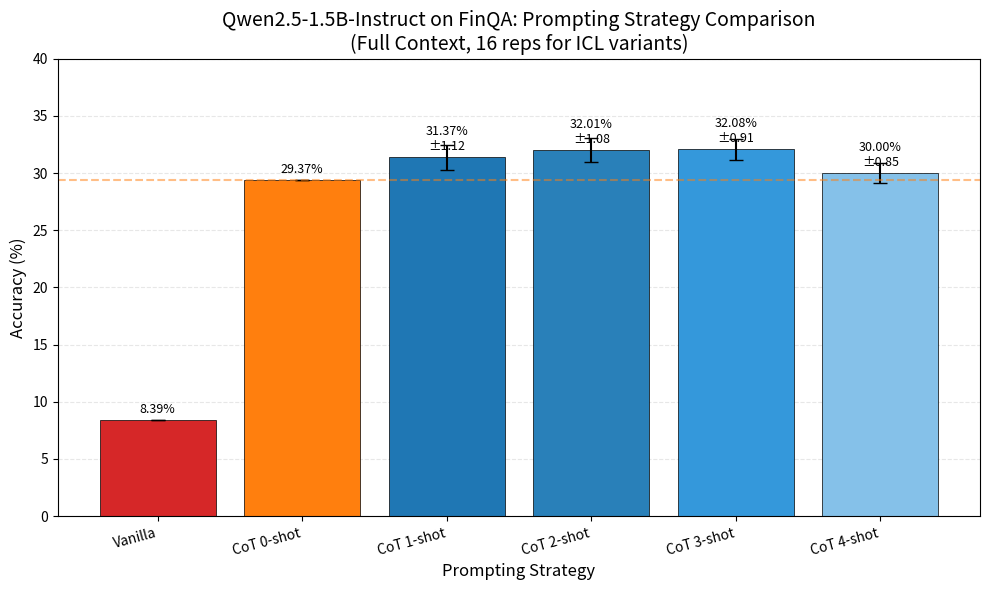

Generate this figure with matplotlib: (Note: this script raises an exception after producing the figure.)
#!/usr/bin/env python3
"""Generate comparison plot for FinQA experiments with different prompting strategies."""

import matplotlib.pyplot as plt
import numpy as np

# Results from experiments (16 reps each for CoT 1-4 shot)
# Vanilla and CoT 0-shot don't need multiple reps (no ICL randomness)
results = {
    'Vanilla': {'mean': 8.39, 'std': 0.0},
    'CoT 0-shot': {'mean': 29.37, 'std': 0.0},
    'CoT 1-shot': {'mean': 31.37, 'std': 1.12},
    'CoT 2-shot': {'mean': 32.01, 'std': 1.08},
    'CoT 3-shot': {'mean': 32.08, 'std': 0.91},
    'CoT 4-shot': {'mean': 30.00, 'std': 0.85},
}

# Create figure
fig, ax = plt.subplots(figsize=(10, 6))

# Data for plotting
labels = list(results.keys())
means = [results[k]['mean'] for k in labels]
stds = [results[k]['std'] for k in labels]

# Colors - vanilla in red, CoT 0-shot in orange, others in blue gradient
colors = ['#d62728', '#ff7f0e', '#1f77b4', '#2980b9', '#3498db', '#85c1e9']

# Create bar plot with error bars
x = np.arange(len(labels))
bars = ax.bar(x, means, yerr=stds, capsize=5, color=colors, edgecolor='black', linewidth=0.5)

# Customize plot
ax.set_xlabel('Prompting Strategy', fontsize=12)
ax.set_ylabel('Accuracy (%)', fontsize=12)
ax.set_title('Qwen2.5-1.5B-Instruct on FinQA: Prompting Strategy Comparison\n(Full Context, 16 reps for ICL variants)', fontsize=14)
ax.set_xticks(x)
ax.set_xticklabels(labels, rotation=15, ha='right')
ax.set_ylim(0, 40)

# Add value labels on bars
for i, (bar, mean, std) in enumerate(zip(bars, means, stds)):
    height = bar.get_height()
    if std > 0:
        label = f'{mean:.2f}%\n±{std:.2f}'
    else:
        label = f'{mean:.2f}%'
    ax.annotate(label,
                xy=(bar.get_x() + bar.get_width() / 2, height),
                xytext=(0, 3),
                textcoords="offset points",
                ha='center', va='bottom', fontsize=9)

# Add horizontal line for reference
ax.axhline(y=results['CoT 0-shot']['mean'], color='#ff7f0e', linestyle='--', alpha=0.5, label='CoT 0-shot baseline')

# Add grid
ax.yaxis.grid(True, linestyle='--', alpha=0.3)
ax.set_axisbelow(True)

plt.tight_layout()
plt.savefig('/home/<user>/orcd/pool/workspace/Financial_task_vector/finqa_prompting_comparison.png', dpi=150, bbox_inches='tight')
plt.savefig('/home/<user>/orcd/pool/workspace/Financial_task_vector/finqa_prompting_comparison.pdf', bbox_inches='tight')
print("Plot saved to finqa_prompting_comparison.png and finqa_prompting_comparison.pdf")

# Print summary table
print("\n" + "="*60)
print("SUMMARY: Qwen2.5-1.5B-Instruct on FinQA (Full Context)")
print("="*60)
print(f"{'Strategy':<15} {'Mean Acc':<12} {'Std':<10} {'n_reps'}")
print("-"*60)
for name, data in results.items():
    n_reps = 16 if data['std'] > 0 else 1
    print(f"{name:<15} {data['mean']:>7.2f}%     {data['std']:>5.2f}%     {n_reps}")
print("="*60)
print("\nKey Findings:")
print("- CoT prompting provides significant boost over vanilla (+23%)")
print("- 2-3 shot performs best (32.01-32.08%)")
print("- Performance degrades at 4-shot, likely due to context limitations")
print("- Optimal strategy: CoT 3-shot (32.08% ± 0.91%)")
